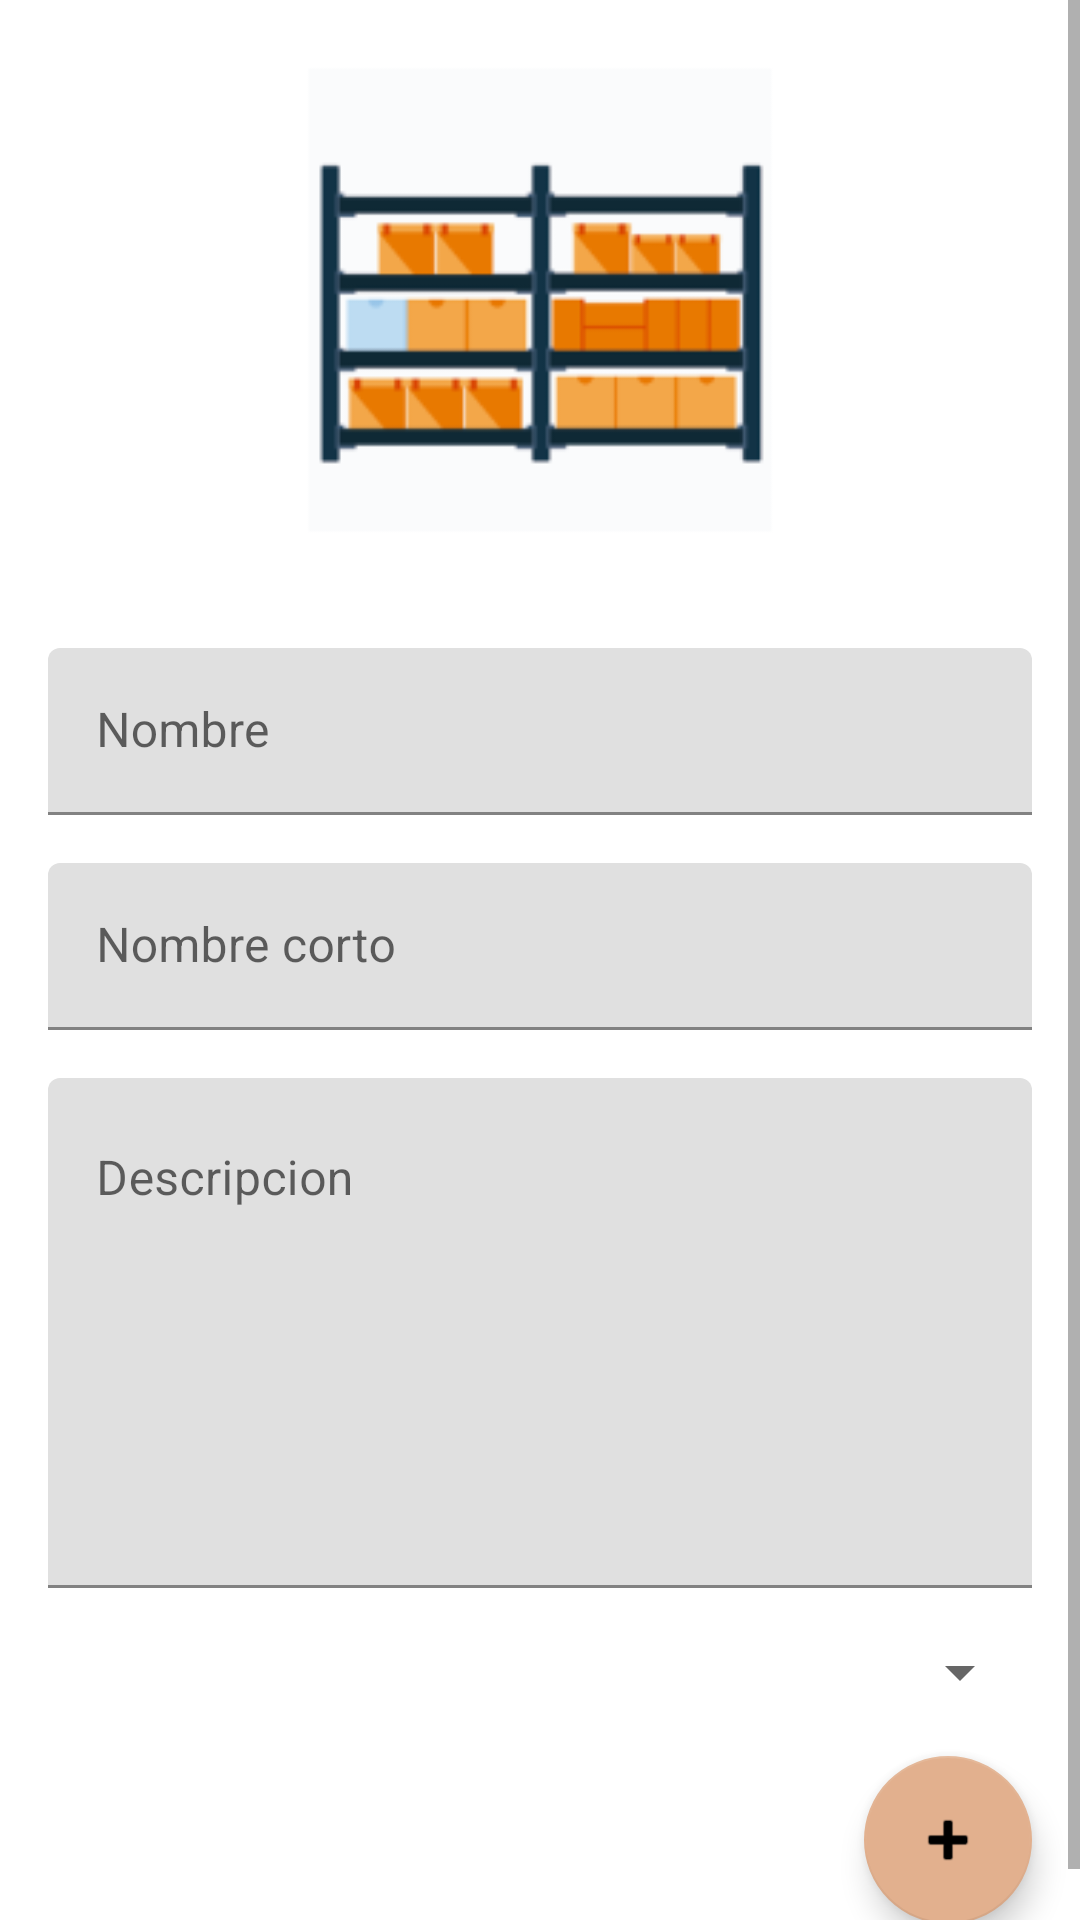

Layout XML and referenced resources for this Android screen:
<!-- AndroidManifest.xml: application theme Theme.Inventory.NoActionBar -->
<!-- res/layout/fragment_section_manage.xml -->
<?xml version="1.0" encoding="utf-8"?>
<ScrollView xmlns:android="http://schemas.android.com/apk/res/android"
    xmlns:tools="http://schemas.android.com/tools"
    android:layout_width="match_parent"
    android:layout_height="match_parent"
    xmlns:app="http://schemas.android.com/apk/res-auto"
    tools:context=".ui.section.SectionManageFragment"
    >

    <androidx.constraintlayout.widget.ConstraintLayout
        android:layout_width="match_parent"
        android:layout_height="match_parent">

    <ImageView
        android:id="@+id/ivSection"
        android:layout_width="match_parent"
        android:layout_height="200dp"
        android:src="@drawable/ic_sector"
        app:layout_constraintEnd_toEndOf="parent"
        app:layout_constraintStart_toStartOf="parent"
        app:layout_constraintTop_toTopOf="parent" />

    <com.google.android.material.textfield.TextInputLayout
        android:id="@+id/tilNombreSection"
        android:layout_width="0dp"
        android:layout_height="wrap_content"
        android:layout_margin="@dimen/activity_horizontal_margin"
        app:layout_constraintEnd_toEndOf="parent"
        app:layout_constraintStart_toStartOf="parent"
        app:layout_constraintTop_toBottomOf="@id/ivSection">

        <com.google.android.material.textfield.TextInputEditText
            android:id="@+id/tiledtNombreSection"
            android:layout_width="match_parent"
            android:layout_height="wrap_content"
            android:hint="@string/strNombre" />
    </com.google.android.material.textfield.TextInputLayout>

    <com.google.android.material.textfield.TextInputLayout
        android:id="@+id/tilNombreCortoSection"
        android:layout_width="0dp"
        android:layout_height="wrap_content"
        android:layout_margin="@dimen/activity_horizontal_margin"
        app:layout_constraintEnd_toEndOf="parent"
        app:layout_constraintStart_toStartOf="parent"
        app:layout_constraintTop_toBottomOf="@id/tilNombreSection">

        <com.google.android.material.textfield.TextInputEditText
            android:id="@+id/tiledtNombreCortoSection"
            android:layout_width="match_parent"
            android:layout_height="wrap_content"
            android:hint="@string/strNombreCorto" />
    </com.google.android.material.textfield.TextInputLayout>

    <com.google.android.material.textfield.TextInputLayout
        android:id="@+id/tilDescripcionSection"
        android:layout_width="0dp"
        android:layout_height="@dimen/tilMultilineHeight"
        android:layout_margin="@dimen/activity_horizontal_margin"
        app:layout_constraintEnd_toEndOf="parent"
        app:layout_constraintStart_toStartOf="parent"
        app:layout_constraintTop_toBottomOf="@id/tilNombreCortoSection">

        <com.google.android.material.textfield.TextInputEditText
            android:id="@+id/tiledtDescripcionSection"
            android:layout_width="match_parent"
            android:layout_height="match_parent"
            android:hint="@string/strDescripcion"
            android:inputType="textMultiLine"
            android:lines="5"
            android:gravity="top|left"
            />
    </com.google.android.material.textfield.TextInputLayout>

    <Spinner
        android:id="@+id/spDependencias"
        android:layout_width="match_parent"
        android:layout_height="wrap_content"
        android:layout_margin="@dimen/activity_horizontal_margin"
        android:tooltipText="Dependencia"
        app:layout_constraintEnd_toEndOf="parent"
        app:layout_constraintStart_toStartOf="parent"
        app:layout_constraintTop_toBottomOf="@id/tilDescripcionSection" />

        <com.google.android.material.floatingactionbutton.FloatingActionButton
            android:id="@+id/fabManageSection"
            android:layout_width="wrap_content"
            android:layout_height="wrap_content"
            android:layout_marginEnd="@dimen/fab_margin"
            android:layout_marginTop="16dp"
            android:layout_marginBottom="@dimen/fab_margin"
            android:clickable="true"
            android:src="@android:drawable/ic_input_add"
            app:layout_constraintBottom_toBottomOf="parent"
            app:layout_constraintEnd_toEndOf="parent"
            app:layout_constraintTop_toBottomOf="@+id/spDependencias" />

    </androidx.constraintlayout.widget.ConstraintLayout>

</ScrollView>
<!-- resources referenced by this layout -->
<resources>
  <dimen name="activity_horizontal_margin">16dp</dimen>
  <dimen name="fab_margin">16dp</dimen>
  <dimen name="tilMultilineHeight">170dp</dimen>
  <!-- drawable ic_sector: png bitmap (drawable-hdpi, 4372 bytes) -->
  <string name="strDescripcion">Descripcion</string>
  <string name="strNombre">Nombre</string>
  <string name="strNombreCorto">Nombre corto</string>
  <style name="Theme.Inventory.NoActionBar" parent="Theme.Inventory">
          <item name="windowActionBar">false</item>
          <item name="windowNoTitle">true</item>
      </style>
  <style name="Theme.Inventory" parent="Theme.MaterialComponents.DayNight.DarkActionBar">
          
          <item name="colorPrimary">@color/normal</item>
          <item name="colorPrimaryVariant">@color/dark</item>
          <item name="colorOnPrimary">@color/white</item>
          
          <item name="colorSecondary">@color/lightest</item>
          <item name="colorSecondaryVariant">@color/light</item>
          <item name="colorOnSecondary">@color/black</item>
          
          <item name="android:statusBarColor" tools:targetApi="l">?attr/colorPrimaryVariant</item>
          
      </style>
  <color name="normal">#d15300</color>
  <color name="dark">#b12f00</color>
  <color name="white">#FFFFFFFF</color>
  <color name="lightest">#e2b08e</color>
  <color name="light">#e17f3c</color>
  <color name="black">#FF000000</color>
</resources>
